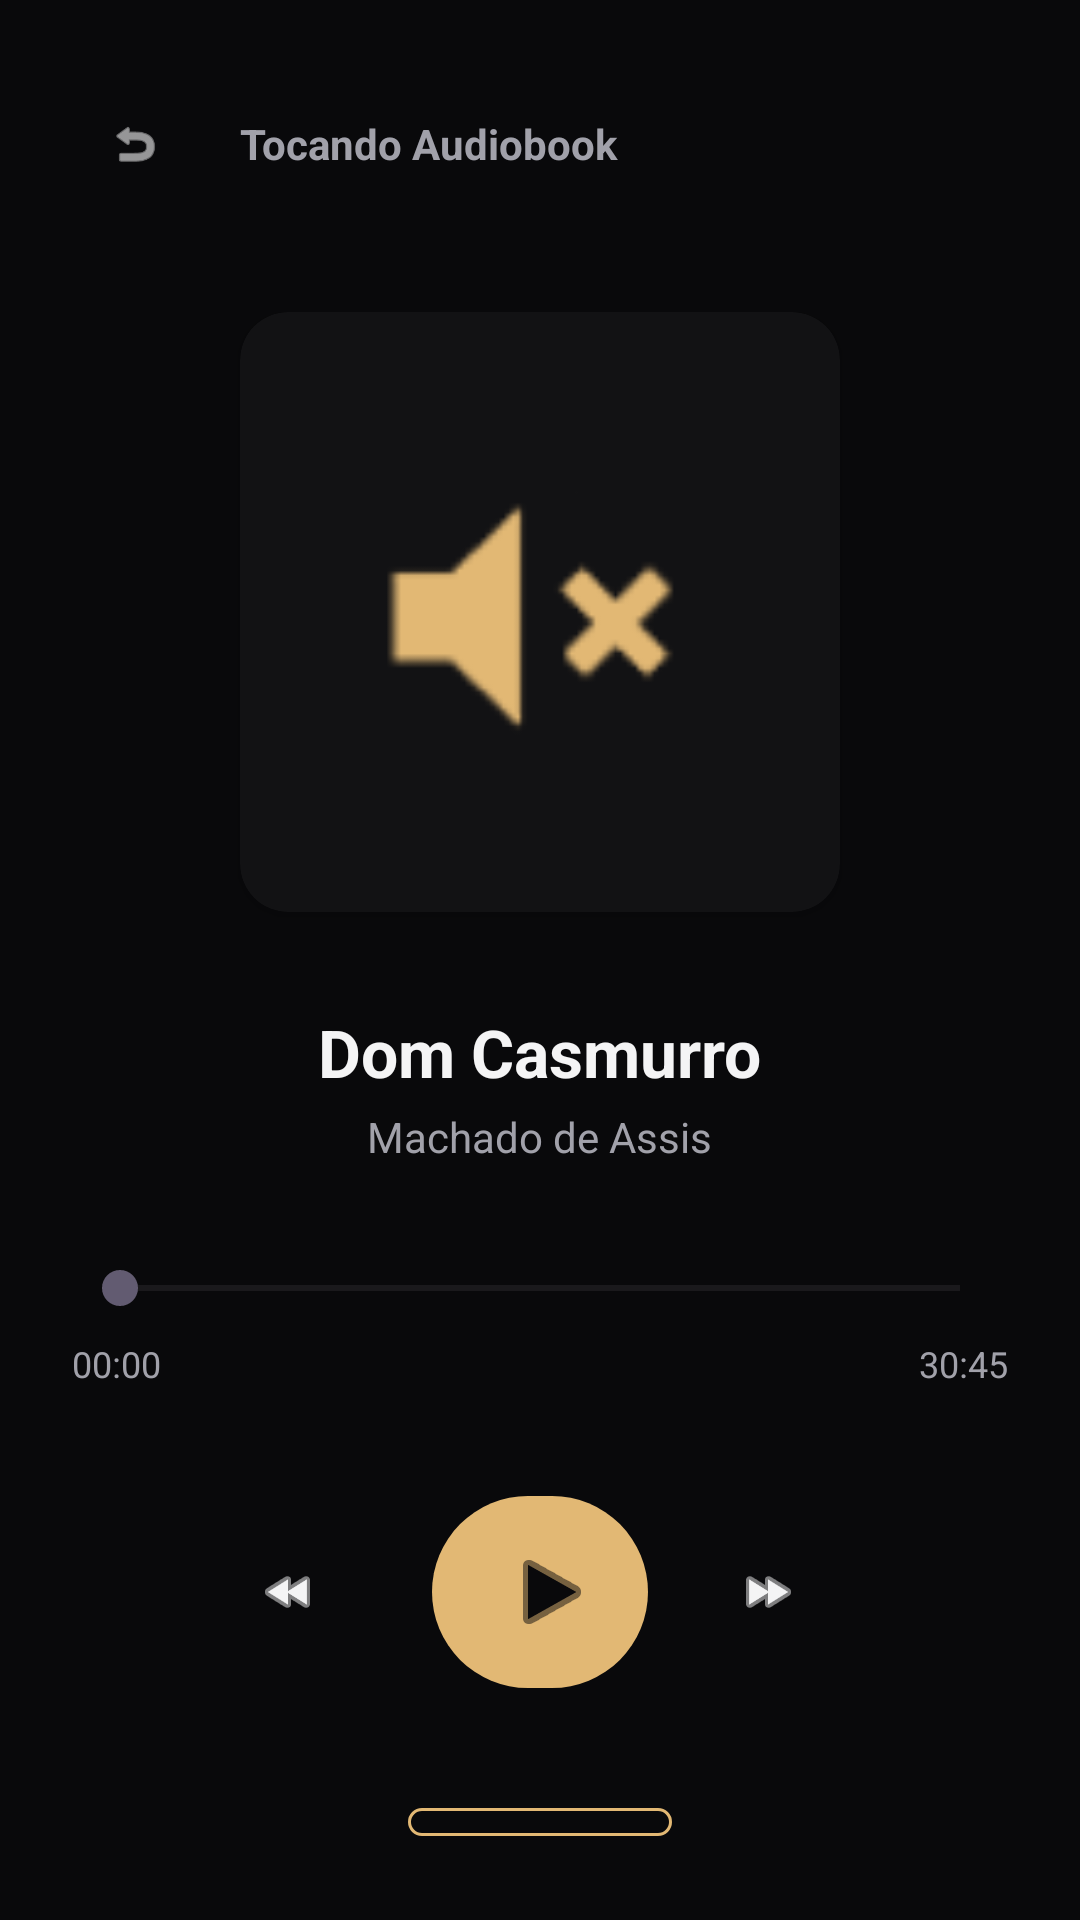

Android layout source for this screen:
<!-- AndroidManifest.xml: activity theme Theme.BookVerse.NoActionBar -->
<!-- res/layout/activity_audiobook.xml -->
<?xml version="1.0" encoding="utf-8"?>
<LinearLayout xmlns:android="http://schemas.android.com/apk/res/android"
    xmlns:app="http://schemas.android.com/apk/res-auto"
    android:layout_width="match_parent"
    android:layout_height="match_parent"
    android:orientation="vertical"
    android:background="@color/black_bg"
    android:padding="24dp"
    android:gravity="center_horizontal">

    
    <LinearLayout
        android:layout_width="match_parent"
        android:layout_height="wrap_content"
        android:orientation="horizontal"
        android:gravity="center_vertical"
        android:layout_marginBottom="32dp">

        <com.google.android.material.button.MaterialButton
            android:id="@+id/btnBack"
            android:layout_width="48dp"
            android:layout_height="48dp"
            style="@style/Widget.Material3.Button.TextButton"
            app:icon="@android:drawable/ic_menu_revert"
            app:iconTint="@color/zinc_100" />

        <TextView
            android:layout_width="wrap_content"
            android:layout_height="wrap_content"
            android:text="Tocando Audiobook"
            android:textColor="@color/zinc_400"
            android:textSize="14sp"
            android:textStyle="bold"
            android:layout_marginStart="8dp" />
    </LinearLayout>

    
    <androidx.cardview.widget.CardView
        android:layout_width="200dp"
        android:layout_height="200dp"
        app:cardCornerRadius="16dp"
        app:cardBackgroundColor="@color/card_bg"
        android:layout_marginBottom="32dp">

        <ImageView
            android:layout_width="match_parent"
            android:layout_height="match_parent"
            android:src="@android:drawable/ic_lock_silent_mode"
            app:tint="@color/gold_amber"
            android:padding="48dp" />
    </androidx.cardview.widget.CardView>

    
    <TextView
        android:id="@+id/txtTitle"
        android:layout_width="wrap_content"
        android:layout_height="wrap_content"
        android:text="Dom Casmurro"
        android:textColor="@color/zinc_100"
        android:textSize="22sp"
        android:textStyle="bold"
        android:layout_marginBottom="4dp" />

    <TextView
        android:id="@+id/txtAuthor"
        android:layout_width="wrap_content"
        android:layout_height="wrap_content"
        android:text="Machado de Assis"
        android:textColor="@color/zinc_400"
        android:textSize="14sp"
        android:layout_marginBottom="32dp" />

    
    <SeekBar
        android:id="@+id/seekBarProgress"
        android:layout_width="match_parent"
        android:layout_height="wrap_content"
        android:layout_marginBottom="8dp" />

    
    <LinearLayout
        android:layout_width="match_parent"
        android:layout_height="wrap_content"
        android:orientation="horizontal"
        android:layout_marginBottom="32dp">

        <TextView
            android:id="@+id/txtCurrentTime"
            android:layout_width="0dp"
            android:layout_height="wrap_content"
            android:layout_weight="1"
            android:text="00:00"
            android:textColor="@color/zinc_400"
            android:textSize="12sp" />

        <TextView
            android:id="@+id/txtTotalTime"
            android:layout_width="wrap_content"
            android:layout_height="wrap_content"
            android:text="30:45"
            android:textColor="@color/zinc_400"
            android:textSize="12sp" />
    </LinearLayout>

    
    <LinearLayout
        android:layout_width="match_parent"
        android:layout_height="wrap_content"
        android:orientation="horizontal"
        android:gravity="center"
        android:layout_marginBottom="32dp">

        <com.google.android.material.button.MaterialButton
            android:id="@+id/btnRewind"
            android:layout_width="56dp"
            android:layout_height="56dp"
            style="@style/Widget.Material3.Button.IconButton"
            app:icon="@android:drawable/ic_media_rew"
            app:iconTint="@color/zinc_100"
            android:layout_marginEnd="16dp" />

        <com.google.android.material.button.MaterialButton
            android:id="@+id/btnPlayPause"
            android:layout_width="72dp"
            android:layout_height="72dp"
            style="@style/Widget.Material3.Button.FilledButton"
            app:icon="@android:drawable/ic_media_play"
            app:iconSize="32dp"
            app:backgroundTint="@color/gold_amber"
            app:iconTint="@color/black_bg" />

        <com.google.android.material.button.MaterialButton
            android:id="@+id/btnForward"
            android:layout_width="56dp"
            android:layout_height="56dp"
            style="@style/Widget.Material3.Button.IconButton"
            app:icon="@android:drawable/ic_media_ff"
            app:iconTint="@color/zinc_100"
            android:layout_marginStart="16dp" />
    </LinearLayout>

    
    <com.google.android.material.button.MaterialButton
        android:id="@+id/btnSpeed"
        android:layout_width="wrap_content"
        android:layout_height="wrap_content"
        android:text="1.0x"
        style="@style/Widget.Material3.Button.OutlinedButton"
        android:textColor="@color/gold_amber"
        app:strokeColor="@color/gold_amber" />

</LinearLayout>
<!-- resources referenced by this layout -->
<resources>
  <color name="black_bg">#09090b</color>
  <color name="card_bg">#121214</color>
  <color name="gold_amber">#e2b874</color>
  <color name="zinc_100">#f4f4f5</color>
  <color name="zinc_400">#a1a1aa</color>
  <style name="Theme.BookVerse.NoActionBar">
          <item name="windowActionBar">false</item>
          <item name="windowNoTitle">true</item>
      </style>
</resources>
